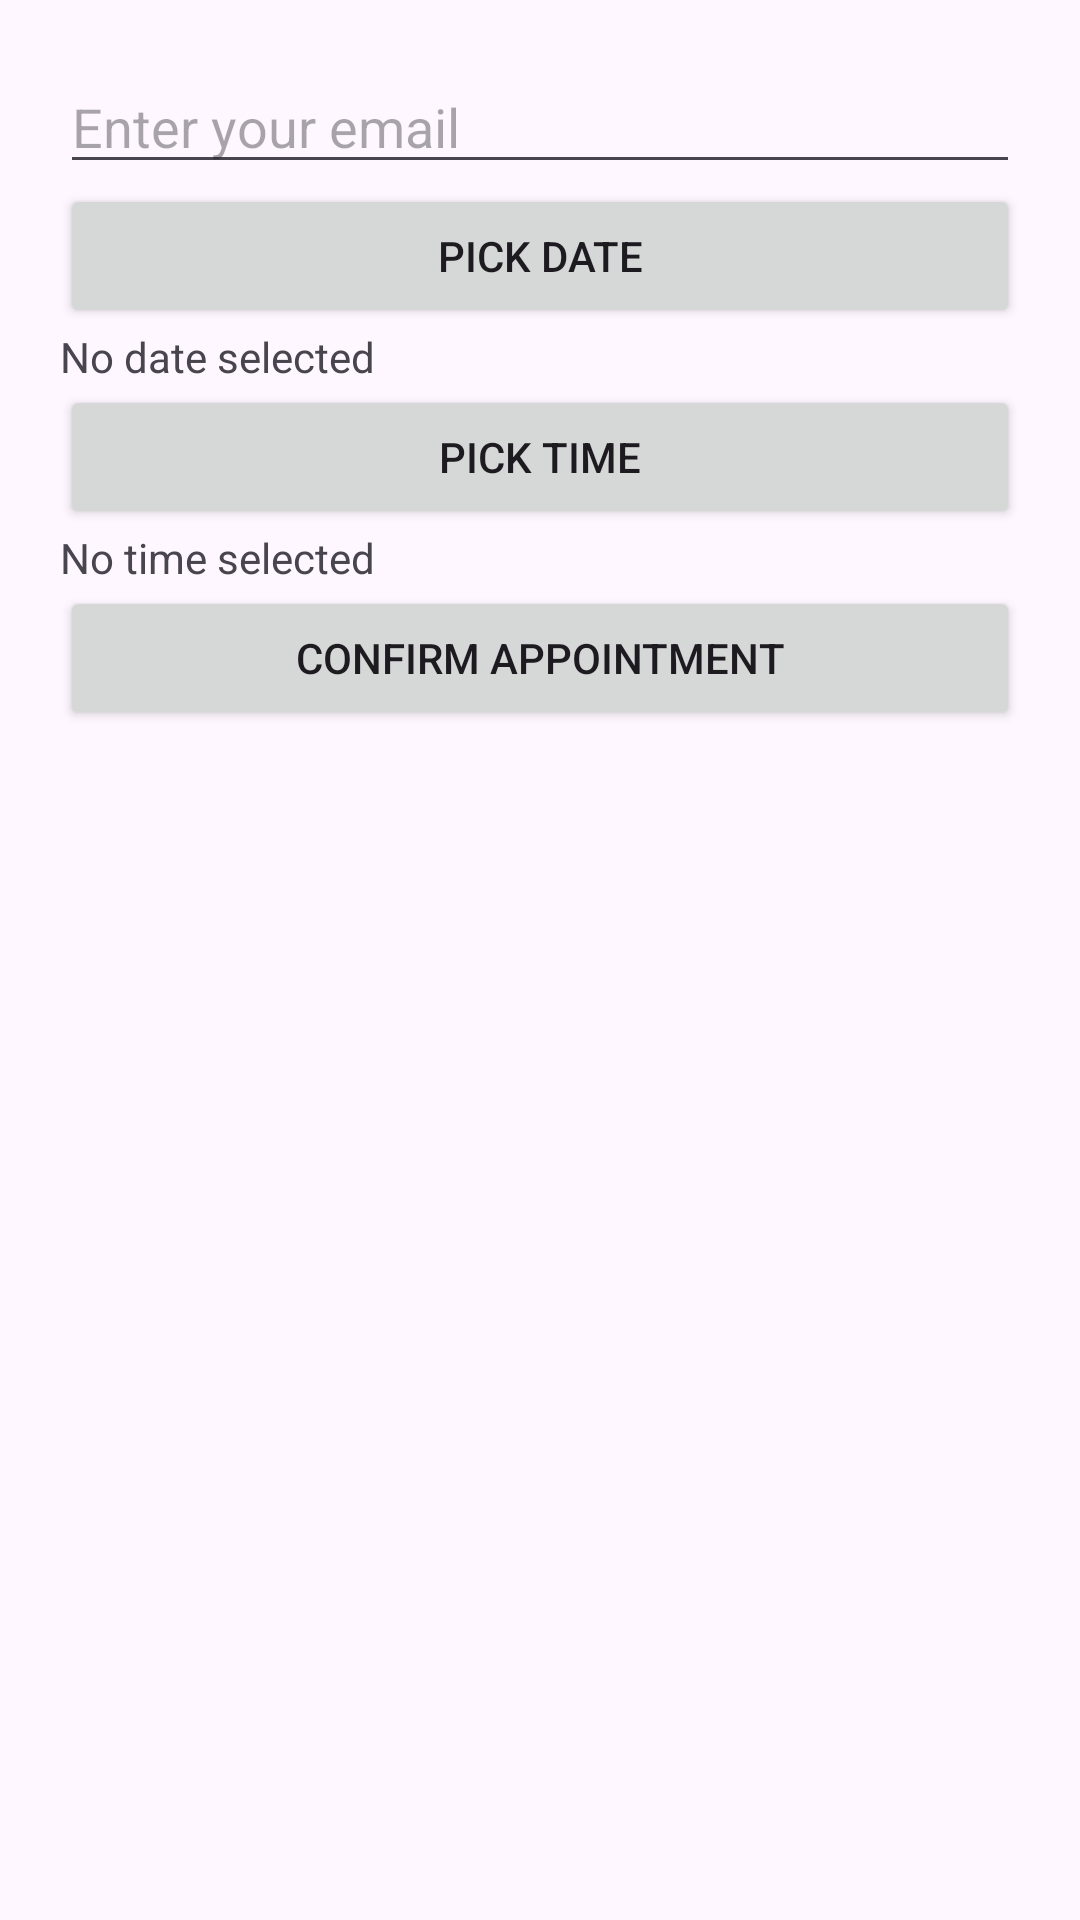

This screen was rendered from an Android layout file. Write that file and the resources it references.
<!-- AndroidManifest.xml: application theme Theme.MediSyncHealthcareApplication -->
<!-- res/layout/dialog_appointment.xml -->
<?xml version="1.0" encoding="utf-8"?>
<LinearLayout xmlns:android="http://schemas.android.com/apk/res/android"
    android:layout_width="match_parent"
    android:layout_height="wrap_content"
    android:orientation="vertical"
    android:padding="20dp">

    <EditText
        android:id="@+id/editEmail"
        android:hint="Enter your email"
        android:layout_width="match_parent"
        android:layout_height="wrap_content"
        android:inputType="textEmailAddress" />

    <Button
        android:id="@+id/buttonPickDate"
        android:layout_width="match_parent"
        android:layout_height="wrap_content"
        android:text="Pick Date" />

    <TextView
        android:id="@+id/textSelectedDate"
        android:layout_width="match_parent"
        android:layout_height="wrap_content"
        android:text="No date selected" />

    <Button
        android:id="@+id/buttonPickTime"
        android:layout_width="match_parent"
        android:layout_height="wrap_content"
        android:text="Pick Time" />

    <TextView
        android:id="@+id/textSelectedTime"
        android:layout_width="match_parent"
        android:layout_height="wrap_content"
        android:text="No time selected" />

    <Button
        android:id="@+id/buttonOk"
        android:layout_width="match_parent"
        android:layout_height="wrap_content"
        android:text="Confirm Appointment" />
</LinearLayout>
<!-- resources referenced by this layout -->
<resources>
  <style name="Theme.MediSyncHealthcareApplication" parent="Base.Theme.MediSyncHealthcareApplication" />
  <style name="Base.Theme.MediSyncHealthcareApplication" parent="Theme.Material3.DayNight.NoActionBar">
          
          
      </style>
</resources>
